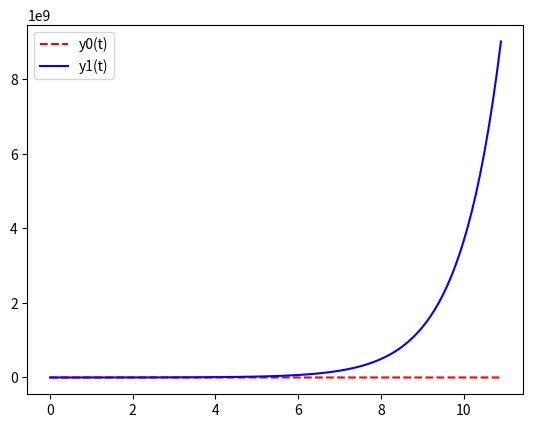

Here is the Python script that generated this plot:
import numpy as np

# Définition des paramètres du système
g=9.81
ro1=1.2
ro2=1000
gam=0.018
A=1/gam*(ro1-ro2)

# Définition des conditions initiales
x0 = 0.01
y0 = 1.73

def f(Y, t) :
    u, v = Y # On extrait u et v de Y, voir système différentiel asssocié
    return [ u, -A*u ]

T = [ 0.1*i for i in range(110) ]#resolution entre 0 et 11
Y0 = [ 3.0, 4.0 ]

from scipy.integrate import odeint
Y = odeint(f, Y0, T)

from matplotlib.pyplot import plot, legend, show
plot(T, Y[:, 0], 'r--', label="y0(t)")
plot(T, Y[:, 1], 'b', label="y1(t)")
legend(loc="upper left")
show()
